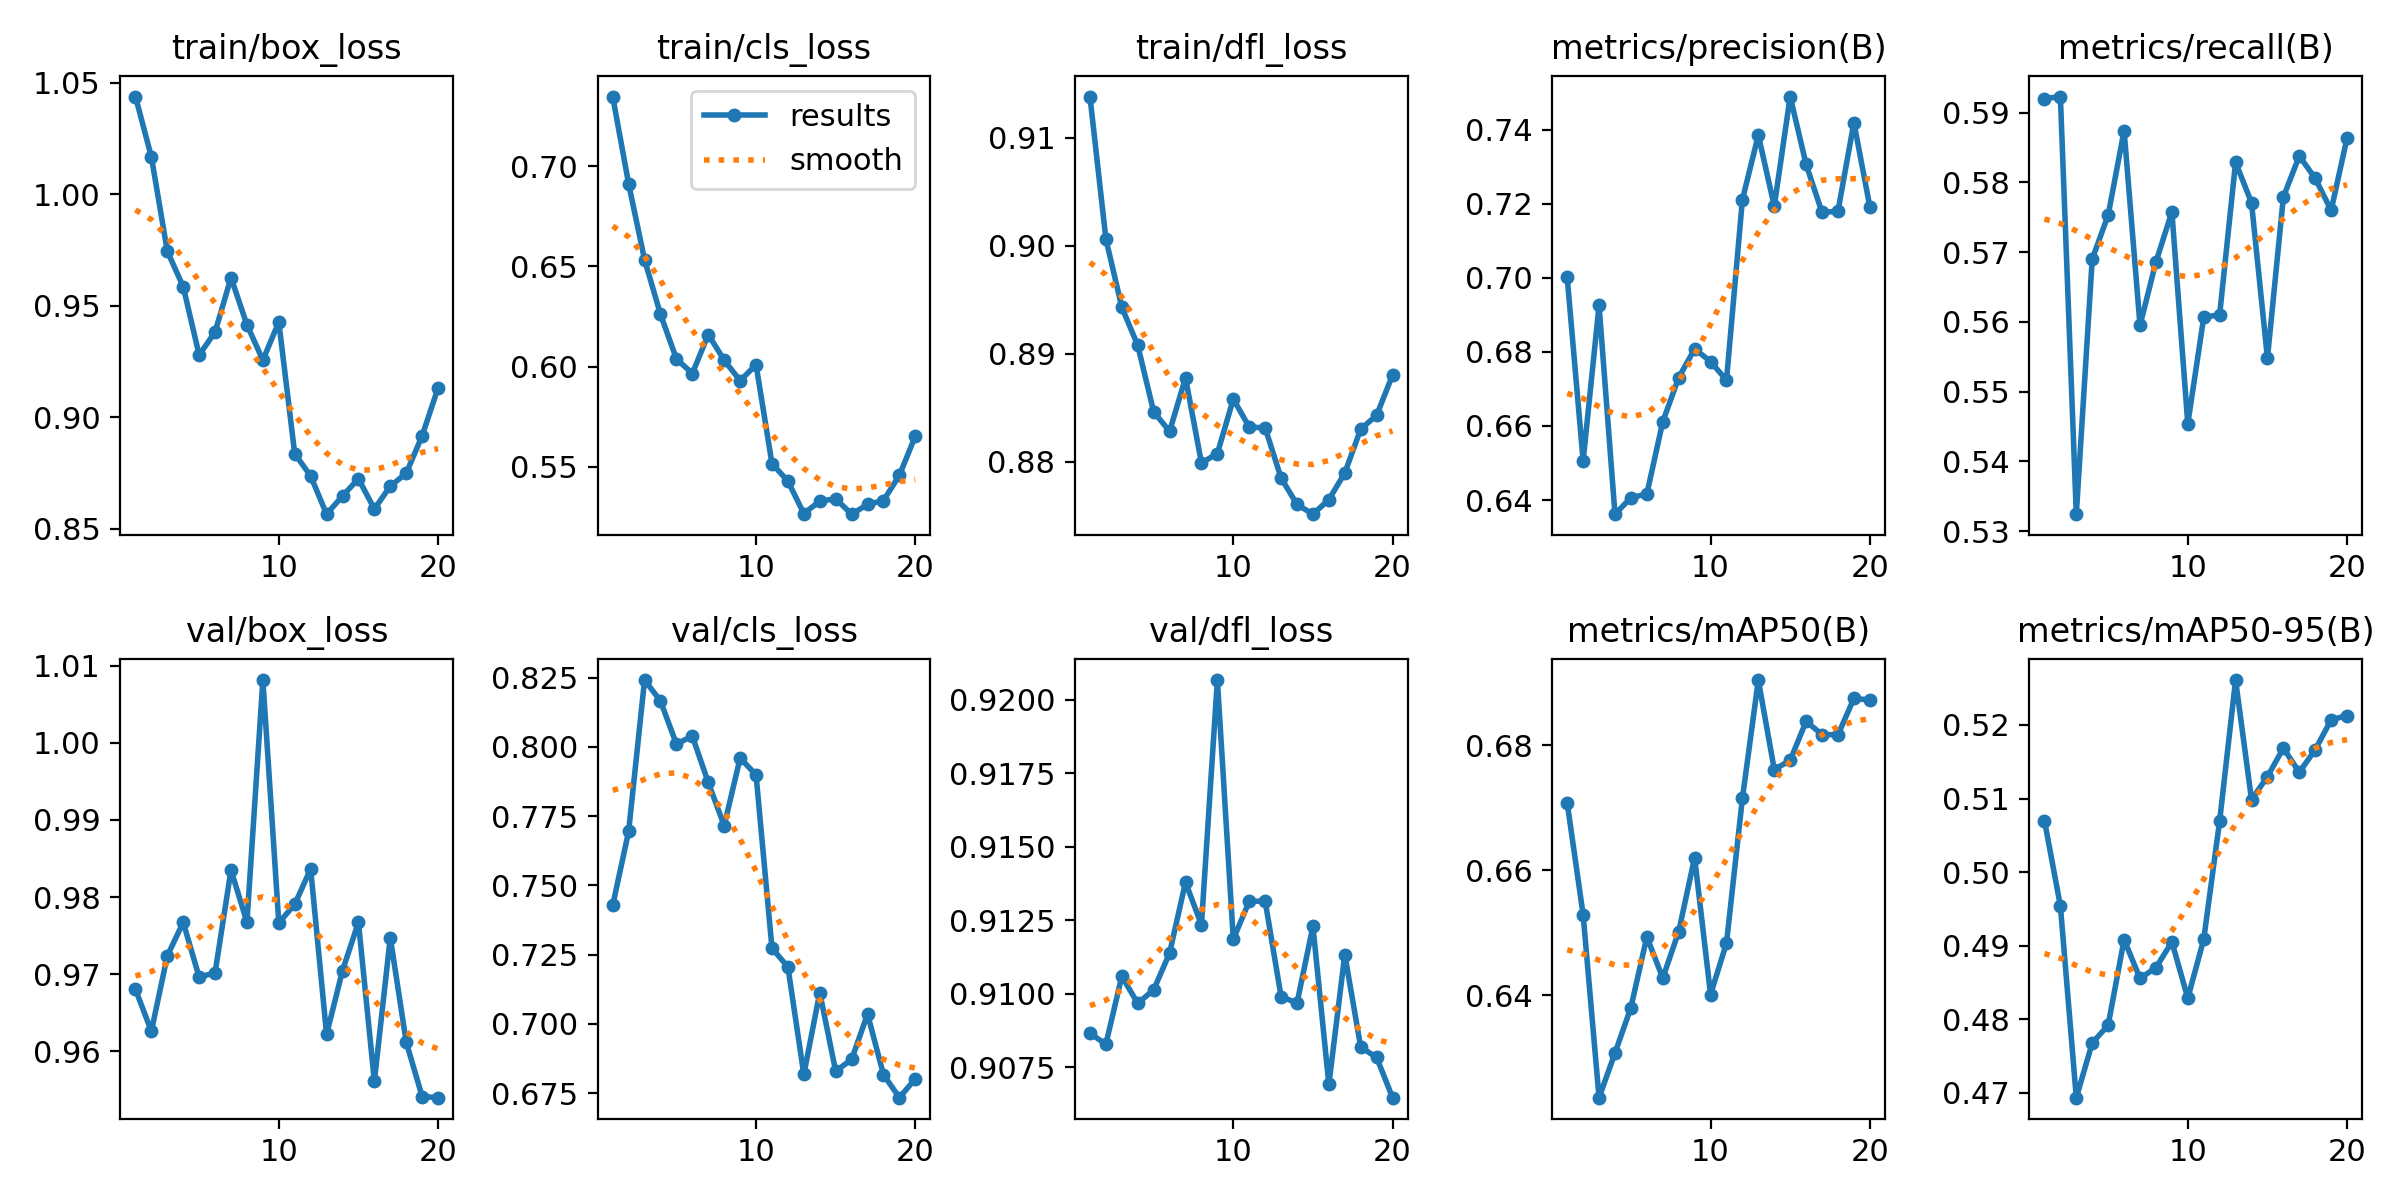

Values plotted in this chart, from the file beside it:
epoch, time, train/box_loss, train/cls_loss, train/dfl_loss, metrics/precision(B), metrics/recall(B), metrics/mAP50(B), metrics/mAP50-95(B), val/box_loss, val/cls_loss, val/dfl_loss, lr/pg0, lr/pg1, lr/pg2
1, 494.1, 1.044, 0.7349, 0.9138, 0.7001, 0.592, 0.6708, 0.507, 0.968, 0.7428, 0.9086, 0.08367, 0.000165, 0.000165
2, 981.6, 1.017, 0.6913, 0.9006, 0.6506, 0.5923, 0.6529, 0.4954, 0.9626, 0.7695, 0.9083, 0.06715, 0.0003151, 0.0003151
3, 1474, 0.9744, 0.6534, 0.8943, 0.6926, 0.5324, 0.6236, 0.4693, 0.9724, 0.8241, 0.9106, 0.05062, 0.0004485, 0.0004485
4, 1963, 0.9585, 0.6261, 0.8908, 0.6362, 0.569, 0.6308, 0.4768, 0.9767, 0.8166, 0.9097, 0.03407, 0.0005653, 0.0005653
5, 2450, 0.9278, 0.6038, 0.8846, 0.6406, 0.5753, 0.6381, 0.4792, 0.9696, 0.801, 0.9101, 0.0175, 0.0006655, 0.0006655
6, 2940, 0.9382, 0.5965, 0.8828, 0.6417, 0.5874, 0.6494, 0.4908, 0.9702, 0.8039, 0.9114, 0.000919, 0.000749, 0.000749
7, 3427, 0.9626, 0.616, 0.8878, 0.6612, 0.5595, 0.6428, 0.4856, 0.9835, 0.7872, 0.9138, 0.0007003, 0.0007003, 0.0007003
8, 3917, 0.9414, 0.6032, 0.8799, 0.6731, 0.5686, 0.6502, 0.487, 0.9767, 0.7716, 0.9123, 0.0006503, 0.0006503, 0.0006503
9, 4405, 0.9256, 0.5929, 0.8808, 0.6808, 0.5758, 0.662, 0.4905, 1.008, 0.796, 0.9207, 0.0006004, 0.0006004, 0.0006004
10, 4893, 0.9427, 0.6008, 0.8858, 0.6774, 0.5454, 0.6401, 0.4829, 0.9767, 0.7899, 0.9119, 0.0005504, 0.0005504, 0.0005504
11, 5373, 0.8836, 0.5515, 0.8832, 0.6724, 0.5606, 0.6483, 0.4909, 0.9791, 0.7273, 0.9131, 0.0005005, 0.0005005, 0.0005005
12, 5854, 0.8736, 0.5427, 0.8831, 0.7211, 0.561, 0.6715, 0.507, 0.9837, 0.7206, 0.9132, 0.0004505, 0.0004505, 0.0004505
13, 6335, 0.8565, 0.5265, 0.8785, 0.7385, 0.5829, 0.6904, 0.5261, 0.9622, 0.6818, 0.9099, 0.0004006, 0.0004006, 0.0004006
14, 6821, 0.8646, 0.5328, 0.876, 0.7193, 0.5771, 0.6761, 0.5099, 0.9705, 0.7113, 0.9097, 0.0003506, 0.0003506, 0.0003506
15, 7307, 0.8724, 0.5339, 0.8751, 0.7489, 0.5548, 0.6776, 0.513, 0.9767, 0.6829, 0.9123, 0.0003007, 0.0003007, 0.0003007
16, 7792, 0.8588, 0.5262, 0.8765, 0.7306, 0.5779, 0.6838, 0.5169, 0.9561, 0.6872, 0.9069, 0.0002507, 0.0002507, 0.0002507
17, 8274, 0.869, 0.5311, 0.879, 0.7176, 0.5838, 0.6817, 0.5136, 0.9748, 0.7036, 0.9113, 0.0002008, 0.0002008, 0.0002008
18, 8760, 0.8748, 0.533, 0.883, 0.718, 0.5806, 0.6817, 0.5166, 0.9612, 0.6817, 0.9082, 0.0001509, 0.0001509, 0.0001509
19, 9242, 0.8916, 0.5456, 0.8843, 0.7419, 0.576, 0.6875, 0.5207, 0.9542, 0.6734, 0.9078, 0.0001009, 0.0001009, 0.0001009
20, 9727, 0.9131, 0.5653, 0.888, 0.7192, 0.5864, 0.6873, 0.5213, 0.954, 0.6802, 0.9065, 5.095e-05, 5.095e-05, 5.095e-05
